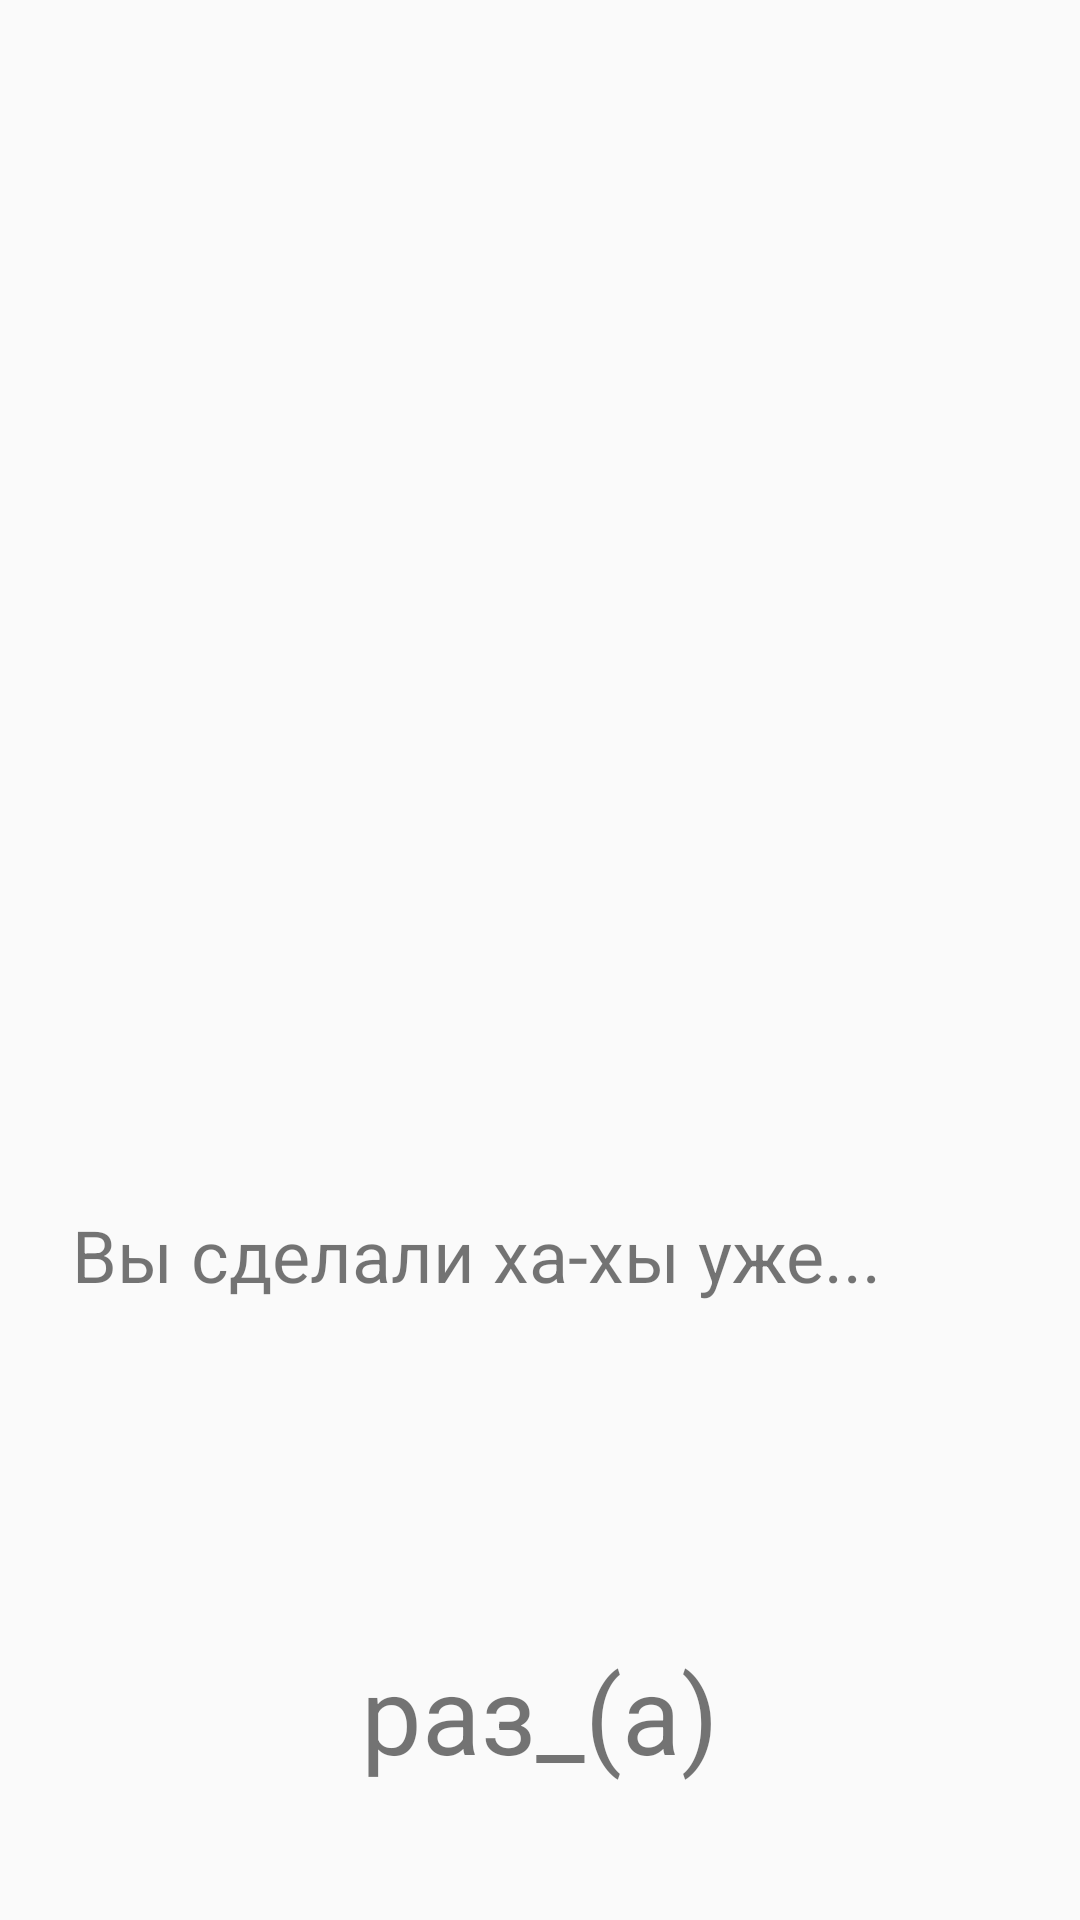

The Android layout XML behind this screen, and the referenced resources:
<!-- AndroidManifest.xml: application theme Theme.Hahi -->
<!-- res/layout/fragment_hahi.xml -->
<?xml version="1.0" encoding="utf-8"?>
<LinearLayout
    xmlns:android="http://schemas.android.com/apk/res/android"
    xmlns:app="http://schemas.android.com/apk/res-auto"
    xmlns:tools="http://schemas.android.com/tools"
    android:layout_gravity="center"
    android:layout_width="match_parent"
    android:layout_height="match_parent"
    tools:context=".presentation.HahiFragment">


    <androidx.constraintlayout.widget.ConstraintLayout
        android:layout_width="match_parent"
        android:layout_height="wrap_content"
        android:layout_gravity="center">

        <TextView
            android:id="@+id/tv_egg"
            android:layout_width="match_parent"
            android:layout_height="wrap_content"
            android:layout_marginHorizontal="18dp"
            android:gravity="center"
            app:layout_constraintBottom_toTopOf="@+id/ivFox"
            app:layout_constraintTop_toTopOf="parent"
            app:layout_constraintVertical_bias="0.0"
            tools:layout_editor_absoluteX="7dp"
            tools:text="Место для пасхалки" />

        <ImageView
            android:id="@+id/ivFox"
            android:layout_width="409dp"
            android:layout_height="455dp"
            android:adjustViewBounds="true"
            android:contentDescription="@string/description_for_image"
            android:scaleX="1"
            android:src="@drawable/fox"
            app:layout_constraintBottom_toBottomOf="parent"
            app:layout_constraintEnd_toEndOf="parent"
            app:layout_constraintHorizontal_bias="1.0"
            app:layout_constraintStart_toStartOf="parent"
            app:layout_constraintTop_toTopOf="parent"
            app:layout_constraintVertical_bias="0.125" />

        <LinearLayout
            android:layout_width="match_parent"
            android:layout_height="wrap_content"
            android:orientation="vertical"
            app:layout_constraintBottom_toBottomOf="@+id/ivFox"
            app:layout_constraintTop_toBottomOf="@+id/ivFox"
            app:layout_constraintVertical_bias="0.242"
            tools:layout_editor_absoluteX="-16dp">


            <TextView
                android:layout_width="match_parent"
                android:layout_height="wrap_content"
                android:layout_margin="24dp"
                android:text="@string/hahi_description"
                android:textSize="24sp" />

            <TextView
                android:id="@+id/tv_count"
                android:layout_width="match_parent"
                android:layout_height="wrap_content"
                android:layout_margin="8dp"
                android:gravity="center"
                android:textSize="48sp"
                tools:text="10 раз_(а)" />

            <TextView
                android:layout_width="match_parent"
                android:layout_height="wrap_content"
                android:layout_margin="8dp"
                android:gravity="center"
                android:text="@string/raz"
                android:textSize="36sp" />

        </LinearLayout>

    </androidx.constraintlayout.widget.ConstraintLayout>




</LinearLayout>
<!-- resources referenced by this layout -->
<resources>
  <string name="description_for_image">Лисичка танцует и делает ха-хы</string>
  <string name="hahi_description">Вы сделали ха-хы уже...</string>
  <string name="raz">раз_(а)</string>
  <style name="Theme.Hahi" parent="Theme.AppCompat.Light.NoActionBar">
          <item name="background">@color/backgroundDay</item>
          <item name="fontFamily">@font/bardo_fonts</item>
  
  
      </style>
  <color name="backgroundDay">#F3D8C7</color>
</resources>
